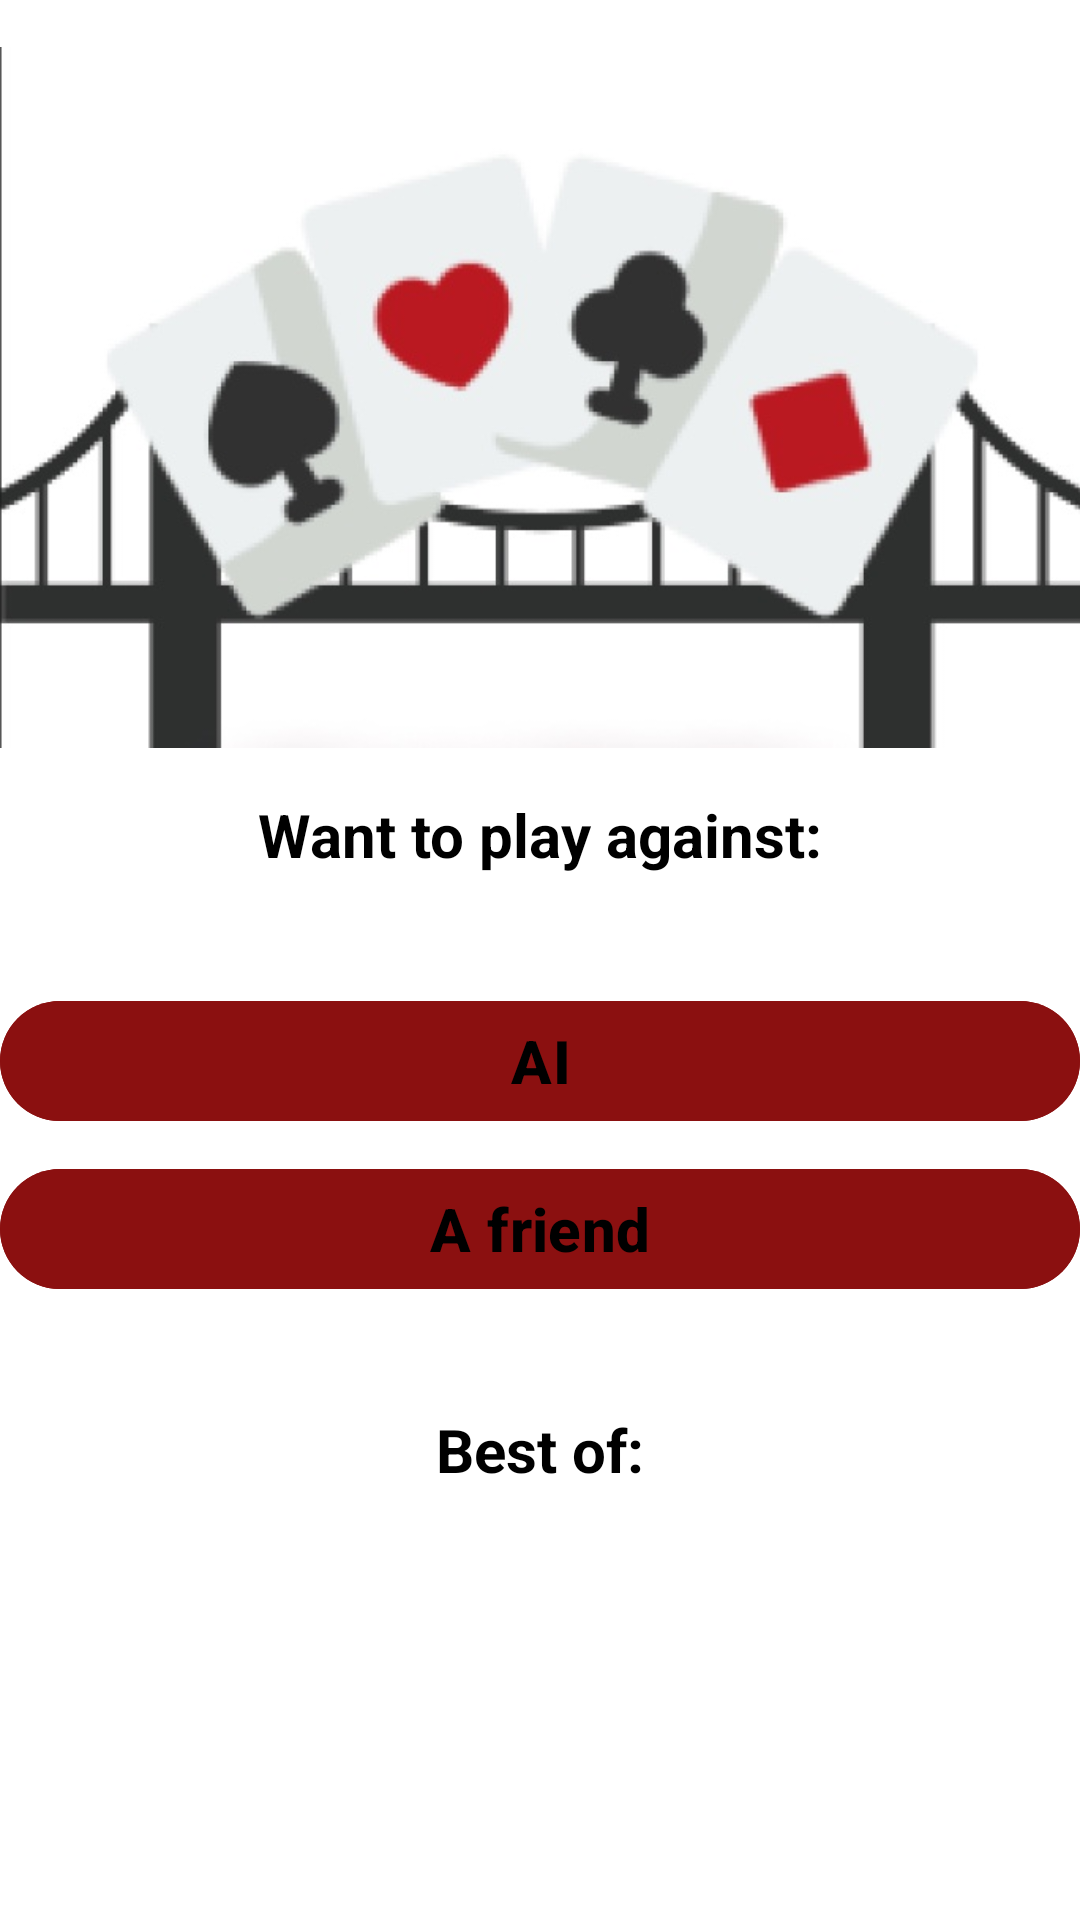

Produce the Android XML layout that renders to this screen, including the resource entries it uses.
<!-- AndroidManifest.xml: application theme Theme.CardGambit -->
<!-- res/layout/activity_start_game.xml -->
<?xml version="1.0" encoding="utf-8"?>
<androidx.constraintlayout.widget.ConstraintLayout xmlns:android="http://schemas.android.com/apk/res/android"
    xmlns:app="http://schemas.android.com/apk/res-auto"
    xmlns:tools="http://schemas.android.com/tools"
    android:id="@+id/main"
    android:layout_width="match_parent"
    android:layout_height="match_parent"
    android:background="@color/white"
    tools:context=".StartGame">

    <ImageView
        android:id="@+id/cardBridge"
        android:layout_width="match_parent"
        android:layout_height="wrap_content"
        android:scaleType="fitCenter"
        android:src="@drawable/bridgecards"
        app:layout_constraintTop_toTopOf="parent"
        app:layout_constraintStart_toStartOf="parent"
        app:layout_constraintEnd_toEndOf="parent"
        app:layout_constraintBottom_toTopOf="@+id/buttonHeader"
        android:layout_marginTop="-90dp"
        android:layout_marginBottom="-90dp"/>


    <TextView
        android:id="@+id/buttonHeader"
        android:text="@string/play_against"
        android:layout_width="wrap_content"
        android:layout_height="wrap_content"
        android:textSize="20sp"
        android:textStyle="bold"
        android:textColorHint="@color/black"
        android:textColor="@color/black"
        app:layout_constraintBottom_toTopOf="@+id/buttonContainer"
        app:layout_constraintEnd_toEndOf="parent"
        app:layout_constraintStart_toStartOf="parent"
        app:layout_constraintTop_toBottomOf="@+id/cardBridge" />


    <LinearLayout
        android:id="@+id/buttonContainer"
        android:layout_width="match_parent"
        android:layout_height="wrap_content"
        android:orientation="vertical"
        android:layout_marginTop="8dp"
        app:layout_constraintTop_toBottomOf="@id/buttonHeader"
        app:layout_constraintStart_toStartOf="parent"
        app:layout_constraintEnd_toEndOf="parent">

        <com.google.android.material.button.MaterialButton
            android:id="@+id/btnAI"
            android:text="@string/against_ai"
            android:layout_width="match_parent"
            android:layout_height="wrap_content"
            android:layout_marginBottom="8dp"
            android:backgroundTint="@color/red"
            android:textColor="@color/black"
            android:textStyle="bold"
            android:textSize="20sp"
            android:layout_marginTop="30dp"/>

        <com.google.android.material.button.MaterialButton
            android:id="@+id/btnFriend"
            android:text="@string/against_friend"
            android:layout_width="match_parent"
            android:layout_height="wrap_content"
            android:backgroundTint="@color/red"
            android:textColor="@color/black"
            android:textSize="20sp"
            android:textStyle="bold"
            android:layout_marginBottom="20dp"/>
    </LinearLayout>


    <TextView
        android:id="@+id/radioButtonHeader"
        android:text="@string/best_of"
        android:layout_width="wrap_content"
        android:layout_height="wrap_content"
        android:textSize="20sp"
        android:textStyle="bold"
        android:layout_marginTop="16dp"
        android:textColor="@color/black"
        app:layout_constraintTop_toBottomOf="@id/buttonContainer"
        app:layout_constraintStart_toStartOf="parent"
        app:layout_constraintEnd_toEndOf="parent" />

    <RadioGroup
        android:id="@+id/radioGroup"
        android:layout_width="wrap_content"
        android:layout_height="wrap_content"
        android:orientation="vertical"
        app:layout_constraintTop_toBottomOf="@id/radioButtonHeader"
        app:layout_constraintStart_toStartOf="parent"
        app:layout_constraintEnd_toEndOf="parent"
        android:layout_marginTop="8dp"
        android:visibility="gone">

        <RadioButton
            android:id="@+id/radioOption1"
            android:text="@string/radiobutton_3"
            android:textColor="@color/black"
            android:layout_width="wrap_content"
            android:layout_height="wrap_content"
            android:buttonTint="@color/custom_radio_color"/>

        <RadioButton
            android:id="@+id/radioOption2"
            android:text="@string/radiobutton_5"
            android:textColor="@color/black"
            android:layout_width="wrap_content"
            android:layout_height="wrap_content"
            android:buttonTint="@color/custom_radio_color"/>

        <RadioButton
            android:id="@+id/radioOption3"
            android:text="@string/radiobutton_10"
            android:textColor="@color/black"
            android:buttonTint="@color/styles"
            android:layout_width="wrap_content"
            android:layout_height="wrap_content"/>
    </RadioGroup>


    <Button
        android:id="@+id/btn_letsPlay"
        android:text="@string/lets_play"
        android:layout_width="wrap_content"
        android:layout_height="wrap_content"
        android:layout_marginTop="50dp"
        android:layout_marginBottom="60dp"
        android:backgroundTint="@color/red"
        android:textColor="@color/black"
        android:textStyle="bold"
        app:layout_constraintBottom_toBottomOf="parent"
        app:layout_constraintEnd_toEndOf="parent"
        app:layout_constraintStart_toStartOf="parent"
        app:layout_constraintTop_toBottomOf="@+id/radioGroup"
        android:visibility="invisible"/>

</androidx.constraintlayout.widget.ConstraintLayout>
<!-- resources referenced by this layout -->
<resources>
  <color name="black">#000000</color>
  <color name="custom_radio_color">#1A431C</color>
  <color name="red">#8B1010</color>
  <color name="white">#FFFFFF</color>
  <!-- drawable bridgecards: jpeg bitmap (drawable, 35006 bytes) -->
  <string name="against_ai">AI </string>
  <string name="against_friend">A friend </string>
  <string name="best_of">Best of:  </string>
  <string name="lets_play">LETS PLAY</string>
  <string name="play_against">Want to play against: </string>
  <string name="radiobutton_10">10 rounds</string>
  <string name="radiobutton_3">3 rounds</string>
  <string name="radiobutton_5">5 rounds</string>
  <style name="Theme.CardGambit" parent="Base.Theme.CardGambit" />
  <style name="Base.Theme.CardGambit" parent="Theme.Material3.DayNight.NoActionBar">
          
          
      </style>
</resources>
